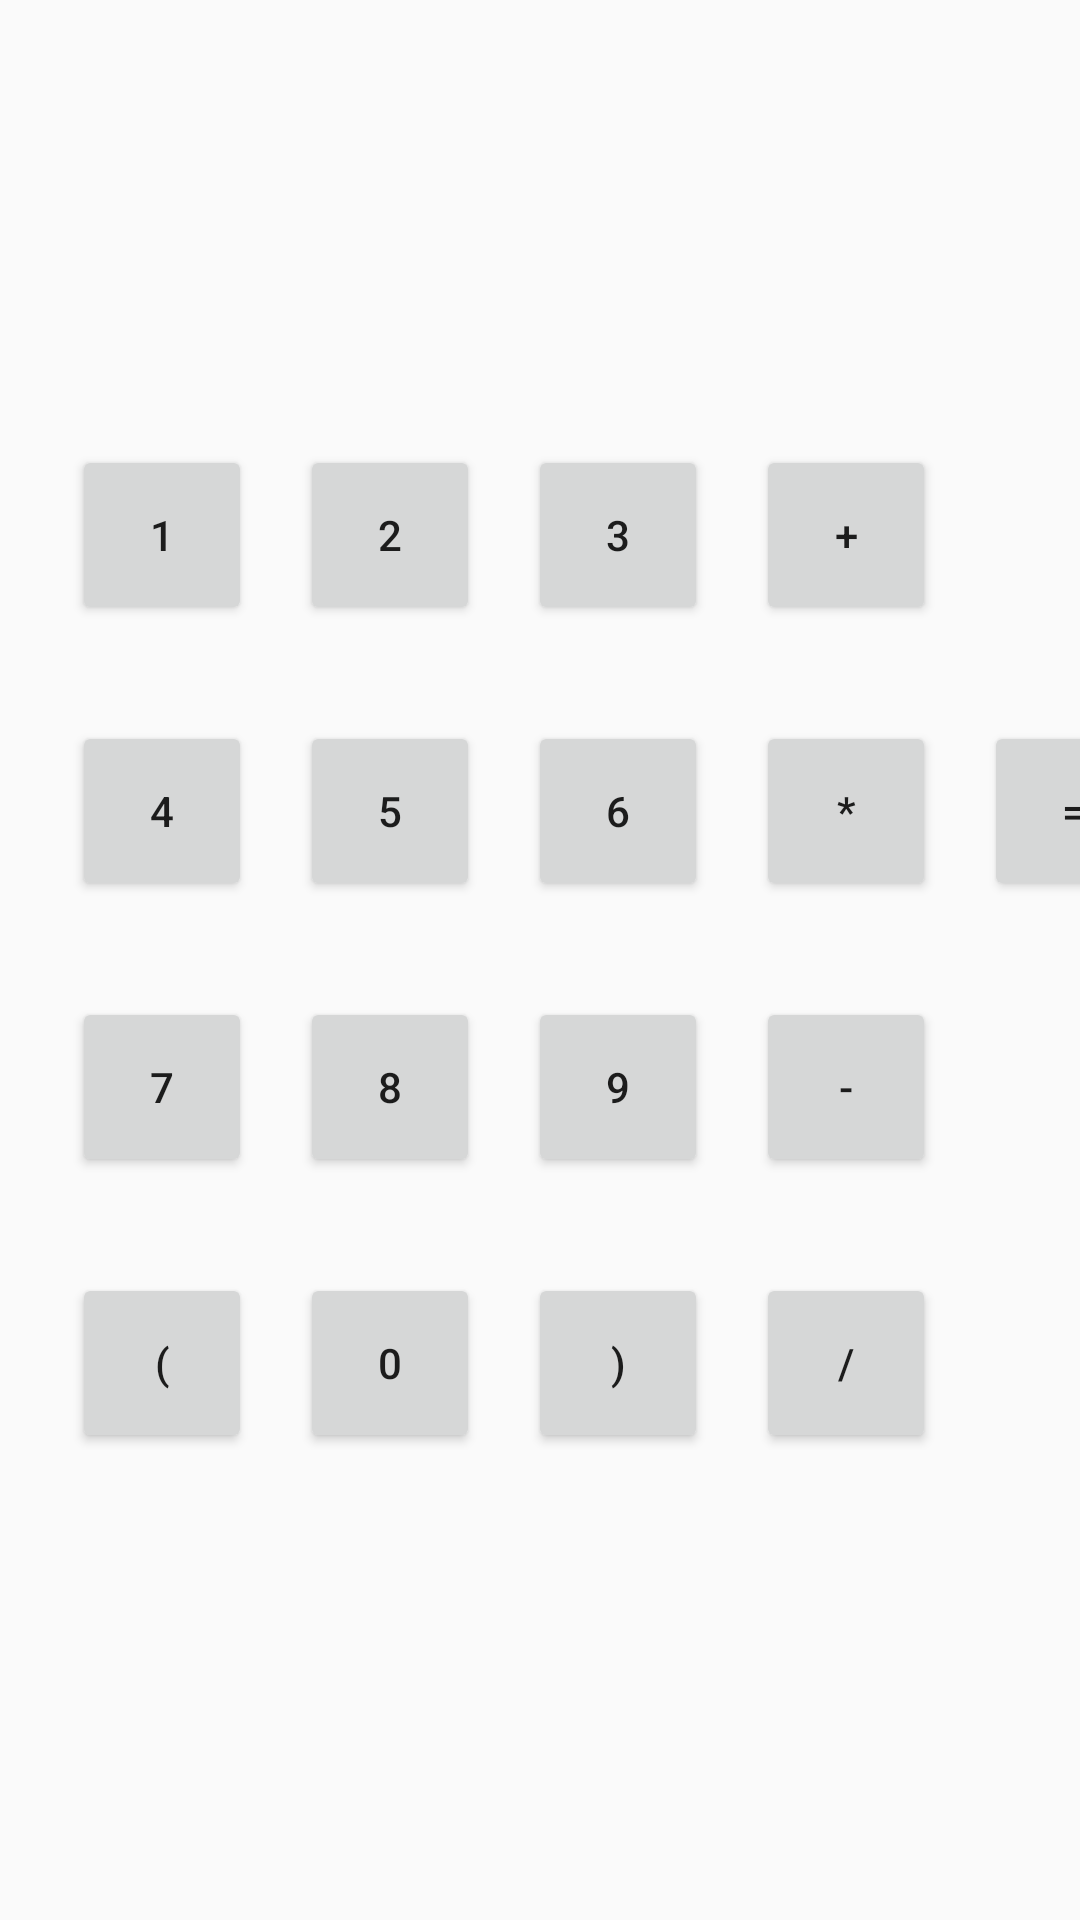

Produce the Android XML layout that renders to this screen, including the resource entries it uses.
<!-- AndroidManifest.xml: application theme AppTheme -->
<!-- res/layout/activity_main.xml -->
<?xml version="1.0" encoding="utf-8"?>
<androidx.constraintlayout.widget.ConstraintLayout
    xmlns:android="http://schemas.android.com/apk/res/android"
    xmlns:app="http://schemas.android.com/apk/res-auto"
    xmlns:tools="http://schemas.android.com/tools"
    android:layout_width="match_parent"
    android:layout_height="match_parent"
    tools:context=".MainActivity">

    <TextView
        android:id="@+id/tvDisplayCalc"
        android:layout_width="0dp"
        android:layout_height="wrap_content"
        android:layout_marginLeft="8dp"
        android:layout_marginTop="36dp"
        android:layout_marginRight="8dp"
        android:text=""
        android:textSize="36sp"
        app:layout_constraintHorizontal_bias="0.0"
        app:layout_constraintLeft_toLeftOf="parent"
        app:layout_constraintRight_toRightOf="parent"
        app:layout_constraintTop_toTopOf="parent" />

    <Button
        android:id="@+id/btNumber1"
        android:layout_width="60dp"
        android:layout_height="60dp"
        android:layout_marginStart="24dp"
        android:layout_marginTop="64dp"
        android:text="1"
        app:layout_constraintStart_toStartOf="parent"
        app:layout_constraintTop_toBottomOf="@+id/tvDisplayCalc" />

    <Button
        android:id="@+id/btNumber4"
        android:layout_width="60dp"
        android:layout_height="60dp"
        android:layout_marginStart="24dp"
        android:layout_marginTop="32dp"
        android:text="4"
        app:layout_constraintStart_toStartOf="parent"
        app:layout_constraintTop_toBottomOf="@+id/btNumber1" />

    <Button
        android:id="@+id/btNumber7"
        android:layout_width="60dp"
        android:layout_height="60dp"
        android:layout_marginStart="24dp"
        android:layout_marginTop="32dp"
        android:text="7"
        app:layout_constraintStart_toStartOf="parent"
        app:layout_constraintTop_toBottomOf="@+id/btNumber4" />

    <Button
        android:id="@+id/btNumber3"
        android:layout_width="60dp"
        android:layout_height="60dp"
        android:layout_marginStart="16dp"
        android:layout_marginTop="64dp"
        android:text="3"
        app:layout_constraintStart_toEndOf="@+id/btNumber2"
        app:layout_constraintTop_toBottomOf="@+id/tvDisplayCalc" />

    <Button
        android:id="@+id/btNumber9"
        android:layout_width="60dp"
        android:layout_height="60dp"
        android:layout_marginStart="16dp"
        android:layout_marginTop="32dp"
        android:text="9"
        app:layout_constraintStart_toEndOf="@+id/btNumber8"
        app:layout_constraintTop_toBottomOf="@+id/btNumber6" />

    <Button
        android:id="@+id/btNumber6"
        android:layout_width="60dp"
        android:layout_height="60dp"
        android:layout_marginStart="16dp"
        android:layout_marginTop="32dp"
        android:text="6"
        app:layout_constraintStart_toEndOf="@+id/btNumber5"
        app:layout_constraintTop_toBottomOf="@+id/btNumber3" />

    <Button
        android:id="@+id/btNumber2"
        android:layout_width="60dp"
        android:layout_height="60dp"
        android:layout_marginStart="16dp"
        android:layout_marginTop="64dp"
        android:text="2"
        app:layout_constraintStart_toEndOf="@+id/btNumber1"
        app:layout_constraintTop_toBottomOf="@+id/tvDisplayCalc" />

    <Button
        android:id="@+id/btNumber5"
        android:layout_width="60dp"
        android:layout_height="60dp"
        android:layout_marginStart="16dp"
        android:layout_marginTop="32dp"
        android:text="5"
        app:layout_constraintStart_toEndOf="@+id/btNumber4"
        app:layout_constraintTop_toBottomOf="@+id/btNumber2" />

    <Button
        android:id="@+id/btNumber8"
        android:layout_width="60dp"
        android:layout_height="60dp"
        android:layout_marginStart="16dp"
        android:layout_marginTop="32dp"
        android:text="8"
        app:layout_constraintStart_toEndOf="@+id/btNumber7"
        app:layout_constraintTop_toBottomOf="@+id/btNumber5" />

    <Button
        android:id="@+id/btNumber0"
        android:layout_width="60dp"
        android:layout_height="60dp"
        android:layout_marginStart="16dp"
        android:layout_marginTop="32dp"
        android:text="0"
        app:layout_constraintStart_toEndOf="@+id/btLeftParenthesis"
        app:layout_constraintTop_toBottomOf="@+id/btNumber8" />

    <Button
        android:id="@+id/btRightParenthesis"
        android:layout_width="60dp"
        android:layout_height="60dp"
        android:layout_marginStart="16dp"
        android:layout_marginTop="32dp"
        android:text=")"
        app:layout_constraintStart_toEndOf="@+id/btNumber0"
        app:layout_constraintTop_toBottomOf="@+id/btNumber9" />

    <Button
        android:id="@+id/btLeftParenthesis"
        android:layout_width="60dp"
        android:layout_height="60dp"
        android:layout_marginStart="24dp"
        android:layout_marginTop="32dp"
        android:text="("
        app:layout_constraintStart_toStartOf="parent"
        app:layout_constraintTop_toBottomOf="@+id/btNumber7" />

    <Button
        android:id="@+id/btDiv"
        android:layout_width="60dp"
        android:layout_height="60dp"
        android:layout_marginStart="16dp"
        android:layout_marginTop="32dp"
        android:text="@string/div_operator"
        app:layout_constraintStart_toEndOf="@+id/btRightParenthesis"
        app:layout_constraintTop_toBottomOf="@+id/btSub" />

    <Button
        android:id="@+id/btSub"
        android:layout_width="60dp"
        android:layout_height="60dp"
        android:layout_marginStart="16dp"
        android:layout_marginTop="32dp"
        android:text="@string/sub_operator"
        app:layout_constraintStart_toEndOf="@+id/btNumber9"
        app:layout_constraintTop_toBottomOf="@+id/btDot" />

    <Button
        android:id="@+id/btDot"
        android:layout_width="60dp"
        android:layout_height="60dp"
        android:layout_marginStart="16dp"
        android:layout_marginTop="32dp"
        android:text="@string/mut_operator"
        app:layout_constraintStart_toEndOf="@+id/btNumber6"
        app:layout_constraintTop_toBottomOf="@+id/btSum" />

    <Button
        android:id="@+id/btSum"
        android:layout_width="60dp"
        android:layout_height="60dp"
        android:layout_marginStart="16dp"
        android:layout_marginTop="64dp"
        android:text="@string/sum_operator"
        app:layout_constraintStart_toEndOf="@+id/btNumber3"
        app:layout_constraintTop_toBottomOf="@+id/tvDisplayCalc" />

    <Button
        android:id="@+id/btSqrt"
        android:layout_width="60dp"
        android:layout_height="60dp"
        android:layout_marginStart="28dp"
        android:layout_marginTop="64dp"
        android:layout_marginEnd="24dp"
        android:text="@string/sqr_root"
        app:layout_constraintEnd_toEndOf="parent"
        app:layout_constraintHorizontal_bias="1.0"
        app:layout_constraintStart_toEndOf="@+id/btSum"
        app:layout_constraintTop_toBottomOf="@+id/tvDisplayCalc" />

    <Button
        android:id="@+id/btEqual"
        android:layout_width="60dp"
        android:layout_height="60dp"
        android:layout_marginStart="16dp"
        android:layout_marginTop="32dp"
        android:text="="
        app:layout_constraintStart_toEndOf="@+id/btDot"
        app:layout_constraintTop_toBottomOf="@+id/btSqrt" />

</androidx.constraintlayout.widget.ConstraintLayout>
<!-- resources referenced by this layout -->
<resources>
  <string name="div_operator">/</string>
  <string name="mut_operator">*</string>
  <string name="sqr_root">sqrt</string>
  <string name="sub_operator">-</string>
  <string name="sum_operator">+</string>
  <style name="AppTheme" parent="Theme.AppCompat.Light.DarkActionBar">
          
          <item name="colorPrimary">@color/colorPrimary</item>
          <item name="colorPrimaryDark">@color/colorPrimaryDark</item>
          <item name="colorAccent">@color/colorAccent</item>
  
          <item name="windowActionBar">false</item>
          <item name="windowNoTitle">true</item>
      </style>
  <color name="colorPrimary">#008577</color>
  <color name="colorPrimaryDark">#00574B</color>
  <color name="colorAccent">#D81B60</color>
</resources>
